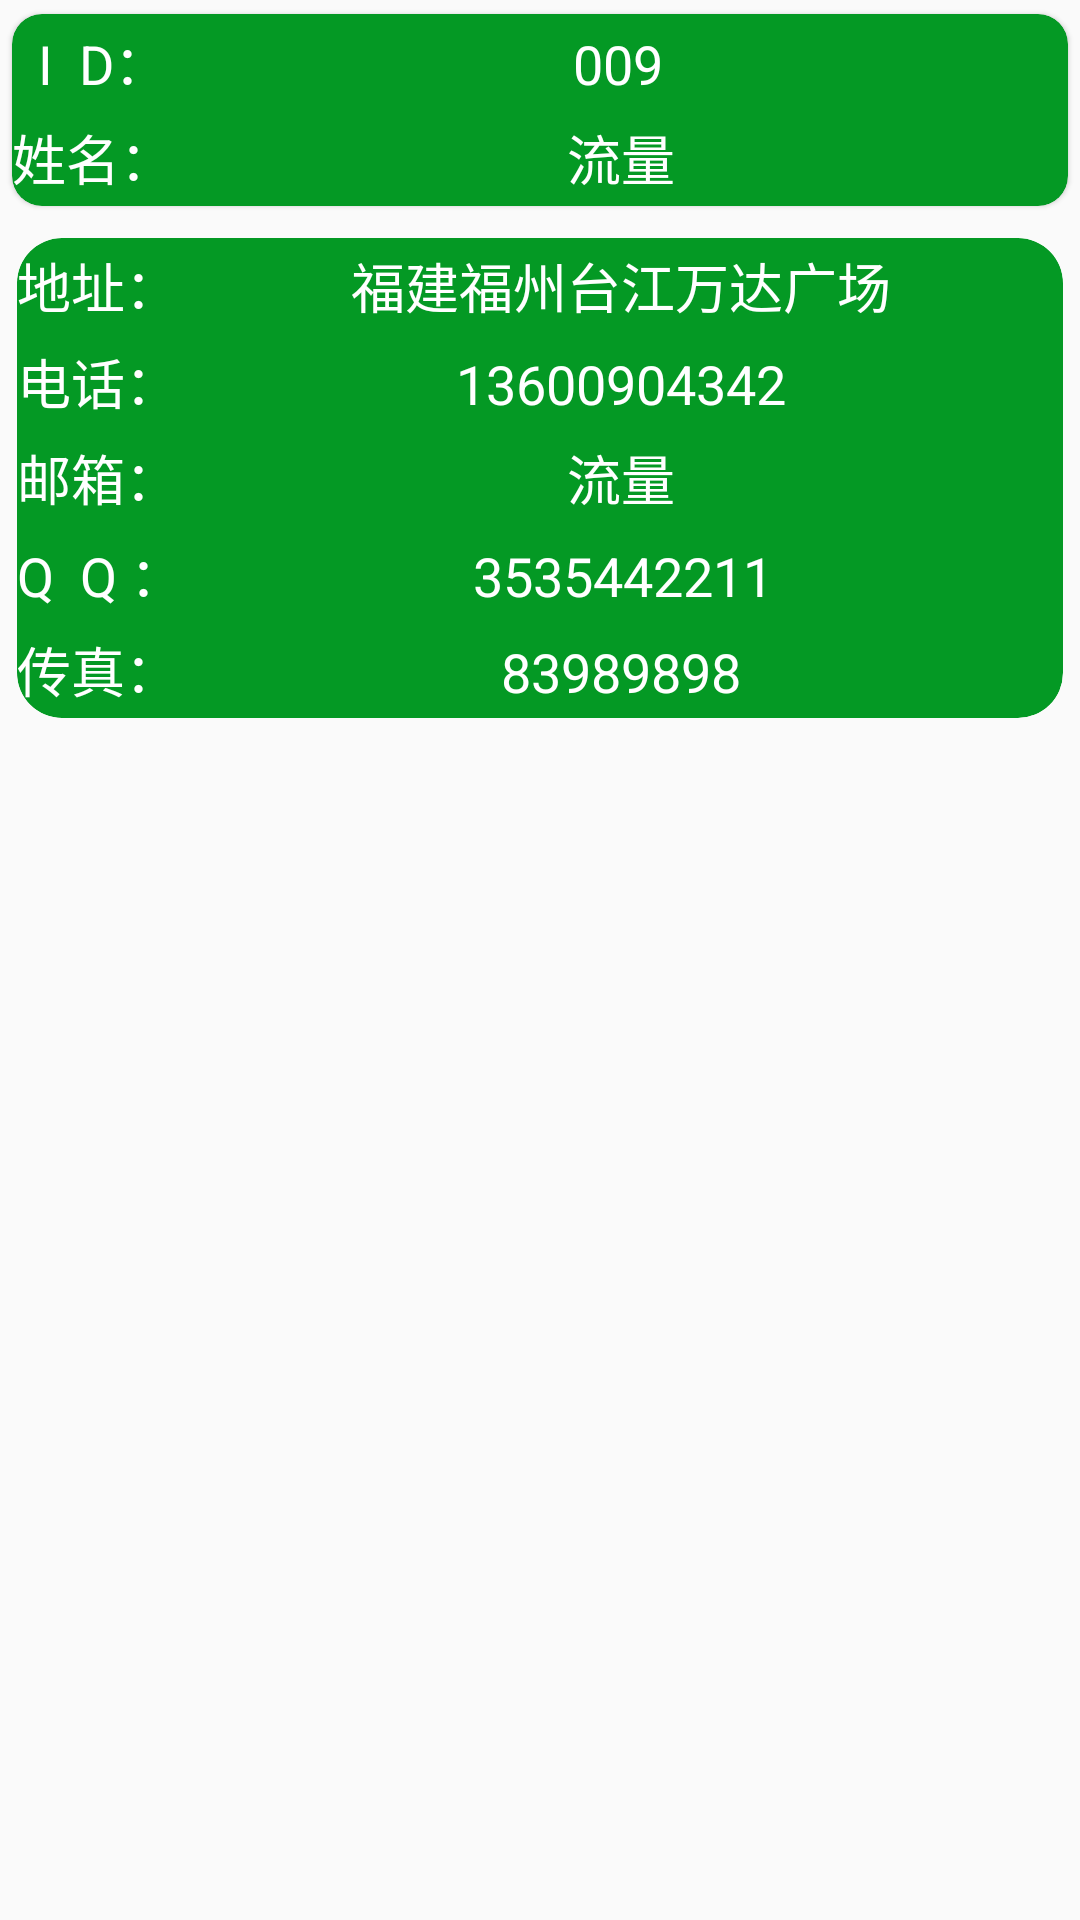

Produce the Android XML layout that renders to this screen, including the resource entries it uses.
<!-- AndroidManifest.xml: application theme AppTheme1 -->
<!-- res/layout/mydialog.xml -->
<?xml version="1.0" encoding="utf-8"?>
<LinearLayout xmlns:android="http://schemas.android.com/apk/res/android"
    android:orientation="vertical" android:layout_width="match_parent"
    android:layout_height="match_parent">




    <android.support.v7.widget.CardView xmlns:android="http://schemas.android.com/apk/res/android"
        xmlns:app="http://schemas.android.com/apk/res-auto"
        android:id="@+id/id_cardview_id"
        android:layout_width="match_parent"
        android:layout_height="wrap_content"
        android:layout_gravity="center_horizontal"
        app:cardBackgroundColor="?attr/colorPrimaryDark"
        app:cardCornerRadius="10dp"
        app:cardElevation="1dp"
        app:cardMaxElevation="1dp"
        app:cardPreventCornerOverlap="true"
        app:cardUseCompatPadding="true"
        >

        <LinearLayout
            android:orientation="vertical"
            android:layout_width="match_parent"
            android:layout_height="wrap_content">
        <LinearLayout
            android:orientation="horizontal"
            android:layout_width="match_parent"
            android:layout_height="32dp">
        <TextView
            android:id="@+id/id_textview_id1"
            android:layout_width="wrap_content"
            android:layout_height="32dp"
            android:gravity="center"
            android:text="  I  D："
            android:textColor="@color/main"
            android:textSize="18sp"
            />


        <TextView
            android:id="@+id/id_textview_id"
            android:layout_width="match_parent"
            android:layout_height="30dp"
            android:gravity="center"
            android:text="009"
            android:textColor="@color/main"
            android:textSize="18sp"
            />


        </LinearLayout>
        <LinearLayout
            android:orientation="horizontal"
            android:layout_width="match_parent"
            android:layout_height="32dp">

        <TextView
            android:id="@+id/id_textview_name1"
            android:layout_width="wrap_content"
            android:layout_height="32dp"
            android:gravity="center"
            android:text="姓名："
            android:textColor="@color/main"
            android:textSize="18sp"
            />


        <TextView
            android:id="@+id/id_textview_name"
            android:layout_width="match_parent"
            android:layout_height="30dp"
            android:gravity="center"
            android:text="流量"
            android:textColor="@color/main"
            android:textSize="18sp"
            />
        </LinearLayout>
        </LinearLayout>
    </android.support.v7.widget.CardView>







    <android.support.v7.widget.CardView xmlns:android="http://schemas.android.com/apk/res/android"
        xmlns:app="http://schemas.android.com/apk/res-auto"
        android:id="@+id/id_cardview_adr"
        android:layout_width="match_parent"
        android:layout_height="wrap_content"
        android:layout_gravity="center_horizontal"
        app:cardBackgroundColor="?attr/colorPrimaryDark"
        app:cardCornerRadius="15dp"
        app:cardElevation="1dp"
        app:cardMaxElevation="1dp"
        app:cardPreventCornerOverlap="true"
        app:cardUseCompatPadding="true"


        >

        <LinearLayout
            android:orientation="vertical"
            android:layout_width="match_parent"
            android:layout_height="wrap_content">
        <LinearLayout
            android:orientation="horizontal"
            android:layout_width="match_parent"
            android:layout_height="32dp">

        <TextView
            android:id="@+id/id_textview_adr1"
            android:layout_width="wrap_content"
            android:layout_height="32dp"
            android:gravity="center"
            android:text="地址："
            android:textColor="@color/main"
            android:textSize="18sp"
            />


        <TextView
            android:id="@+id/id_textview_adr"
            android:layout_width="match_parent"
            android:layout_height="30dp"
            android:gravity="center"
            android:text="福建福州台江万达广场"
            android:textColor="@color/main"
            android:textSize="18sp"
            />



        </LinearLayout>
            <LinearLayout
                android:orientation="horizontal"
                android:layout_width="match_parent"
                android:layout_height="32dp">


        <TextView
            android:id="@+id/id_textview_tel1"
            android:layout_width="wrap_content"
            android:layout_height="32dp"
            android:gravity="center"
            android:text="电话："
            android:textColor="@color/main"
            android:textSize="18sp"
            />


        <TextView
            android:id="@+id/id_textview_tel"
            android:layout_width="match_parent"
            android:layout_height="30dp"
            android:gravity="center"
            android:text="13600904342"
            android:textColor="@color/main"
            android:textSize="18sp"
            />


            </LinearLayout>
            <LinearLayout
                android:orientation="horizontal"
                android:layout_width="match_parent"
                android:layout_height="32dp">
        <TextView
            android:id="@+id/id_textview_mail1"
            android:layout_width="wrap_content"
            android:layout_height="32dp"
            android:gravity="center"
            android:text="邮箱："
            android:textColor="@color/main"
            android:textSize="18sp"
            />


        <TextView
            android:id="@+id/id_textview_mail"
            android:layout_width="match_parent"
            android:layout_height="30dp"
            android:gravity="center"
            android:text="流量"
            android:textColor="@color/main"
            android:textSize="18sp"
            />


            </LinearLayout>
            <LinearLayout
                android:orientation="horizontal"
                android:layout_width="match_parent"
                android:layout_height="32dp">


        <TextView
            android:id="@+id/id_textview_qq1"
            android:layout_width="wrap_content"
            android:layout_height="32dp"
            android:gravity="center"
            android:text="Q  Q ："
            android:textColor="@color/main"
            android:textSize="18sp"
            />


        <TextView
            android:id="@+id/id_textview_qq"
            android:layout_width="match_parent"
            android:layout_height="30dp"
            android:gravity="center"
            android:text="3535442211"
            android:textColor="@color/main"
            android:textSize="18sp"
            />


            </LinearLayout>
            <LinearLayout
                android:orientation="horizontal"
                android:layout_width="match_parent"
                android:layout_height="32dp">

        <TextView
            android:id="@+id/id_textview_fax1"
            android:layout_width="wrap_content"
            android:layout_height="32dp"
            android:gravity="center"
            android:text="传真："
            android:textColor="@color/main"
            android:textSize="18sp"
            />


        <TextView
            android:id="@+id/id_textview_fax"
            android:layout_width="match_parent"
            android:layout_height="30dp"
            android:gravity="center"
            android:text="83989898"
            android:textColor="@color/main"
            android:textSize="18sp"
            />
        </LinearLayout>
        </LinearLayout>
    </android.support.v7.widget.CardView>



</LinearLayout>
<!-- resources referenced by this layout -->
<resources>
  <color name="main">#ffffff</color>
  <style name="AppTheme1" parent="AppTheme">
          
          <item name="colorPrimary">@color/colorPrimary1</item>
          <item name="colorPrimaryDark">@color/colorPrimaryDark1</item>
          <item name="colorAccent">@color/colorAccent1</item>
          <item name="header">@drawable/header</item>
          <item name="ic_launcher">@mipmap/ic_launcher</item>
          <item name="add">@mipmap/add</item>
          <item name="windowActionBar">false</item>
          <item name="windowNoTitle">true</item>
      </style>
  <style name="AppTheme" parent="Theme.AppCompat.Light">
          
          <item name="colorPrimary">@color/colorPrimary</item>
          <item name="colorPrimaryDark">@color/colorPrimaryDark</item>
          <item name="colorAccent">@color/colorAccent</item>
          <item name="header">@drawable/header1</item>
          <item name="ic_launcher">@mipmap/ic_launcher1</item>
          <item name="add">@mipmap/add1</item>
  
          <item name="windowActionBar">false</item>
           <item name="windowNoTitle">true</item>
      </style>
  <color name="colorPrimary1">#0f7b45</color>
  <color name="colorPrimaryDark1">#049924</color>
  <color name="colorAccent1">#FF4081</color>
  <!-- drawable header: jpg bitmap (drawable, 35376 bytes) -->
  <color name="colorPrimary">#09115e</color>
  <color name="colorPrimaryDark">#192793</color>
  <color name="colorAccent">#cf40ff</color>
  <!-- drawable header1: jpg bitmap (drawable, 42997 bytes) -->
</resources>
